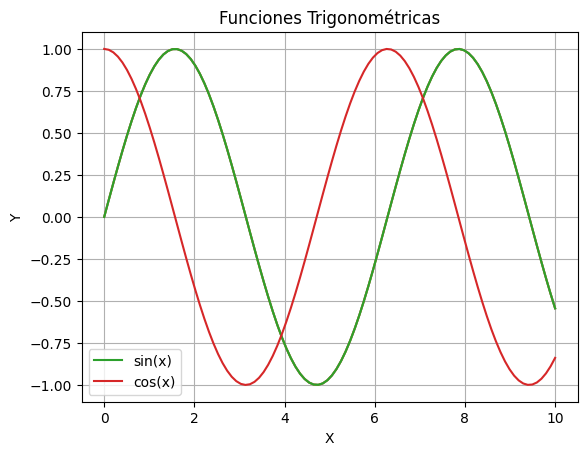
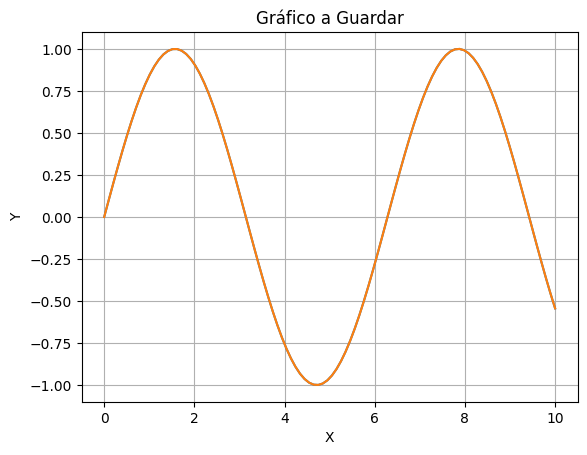

These charts were generated, in order, by the following Python code:
import matplotlib.pyplot as plt
import numpy as np

# Para mostrar gráficos en notebooks
%matplotlib inline

# Configuración opcional de estilo
plt.style.use('default')  # o 'seaborn', 'ggplot', etc.


# Crear datos
x = np.linspace(0, 10, 100)
y = np.sin(x)

# Crear gráfico
plt.plot(x, y)
plt.show()


x = np.linspace(0, 10, 100)
y = np.sin(x)

plt.plot(x, y)
plt.title('Gráfico de Sin(x)')
plt.xlabel('Eje X')
plt.ylabel('Eje Y')
plt.grid(True)  # Agregar cuadrícula
plt.show()


x = np.linspace(0, 10, 100)
y1 = np.sin(x)
y2 = np.cos(x)

plt.plot(x, y1, label='sin(x)')
plt.plot(x, y2, label='cos(x)')
plt.title('Funciones Trigonométricas')
plt.xlabel('X')
plt.ylabel('Y')
plt.legend()  # Mostrar leyenda
plt.grid(True)
plt.show()


# Crear figura y ejes explícitamente
fig, ax = plt.subplots()

x = np.linspace(0, 10, 100)
y = np.sin(x)

ax.plot(x, y)
ax.set_title('Gráfico con OO Interface')
ax.set_xlabel('Eje X')
ax.set_ylabel('Eje Y')
ax.grid(True)
plt.show()


x = np.linspace(0, 10, 100)
y = np.sin(x)

plt.plot(x, y)
plt.title('Gráfico a Guardar')
plt.xlabel('X')
plt.ylabel('Y')

# Guardar en diferentes formatos
plt.savefig('grafico.png', dpi=300)  # PNG
plt.savefig('grafico.pdf')           # PDF
plt.savefig('grafico.svg')           # SVG
plt.savefig('grafico.jpg', dpi=150)  # JPG

plt.show()
